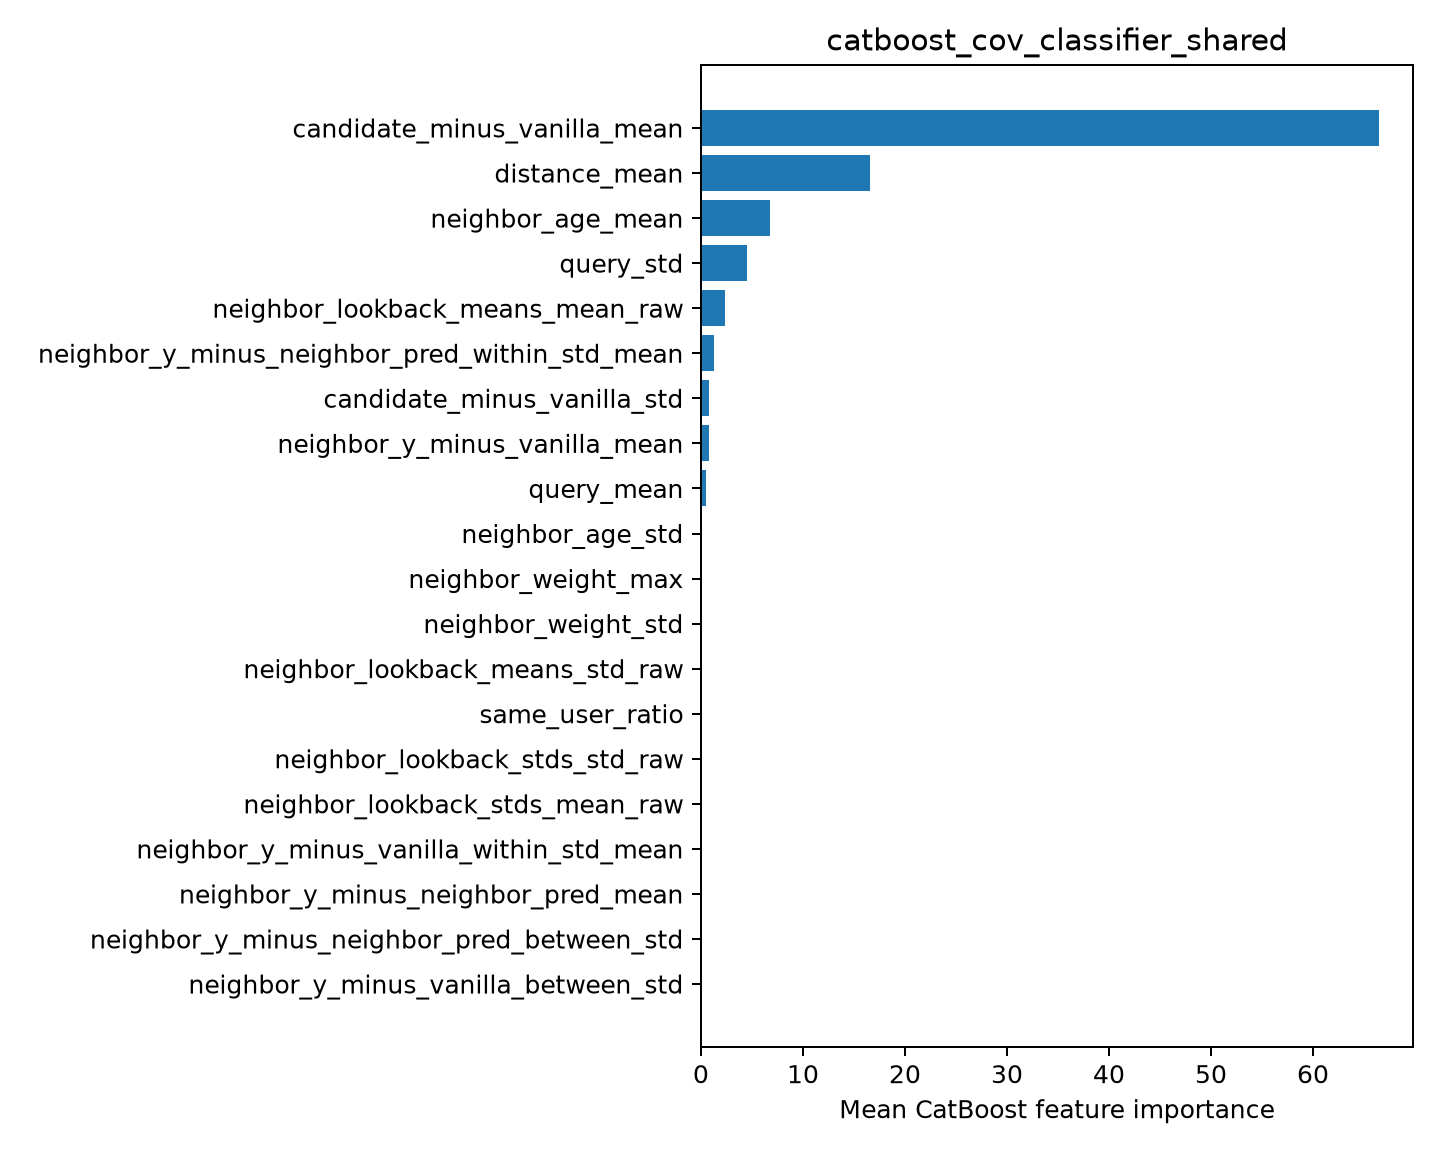

The file beside this chart, header and first rows:
feature, importance
candidate_minus_vanilla_mean, 66.48
distance_mean, 16.59
neighbor_age_mean, 6.726
query_std, 4.486
neighbor_lookback_means_mean_raw, 2.34
neighbor_y_minus_neighbor_pred_within_st…, 1.314
candidate_minus_vanilla_std, 0.8007
neighbor_y_minus_vanilla_mean, 0.7797
query_mean, 0.4843
neighbor_age_std, 0.0
neighbor_weight_max, 0.0
neighbor_weight_std, 0.0
neighbor_lookback_means_std_raw, 0.0
same_user_ratio, 0.0
neighbor_lookback_stds_std_raw, 0.0
neighbor_lookback_stds_mean_raw, 0.0
neighbor_y_minus_vanilla_within_std_mean, 0.0
neighbor_y_minus_neighbor_pred_mean, 0.0
neighbor_y_minus_neighbor_pred_between_s…, 0.0
neighbor_y_minus_vanilla_between_std, 0.0
